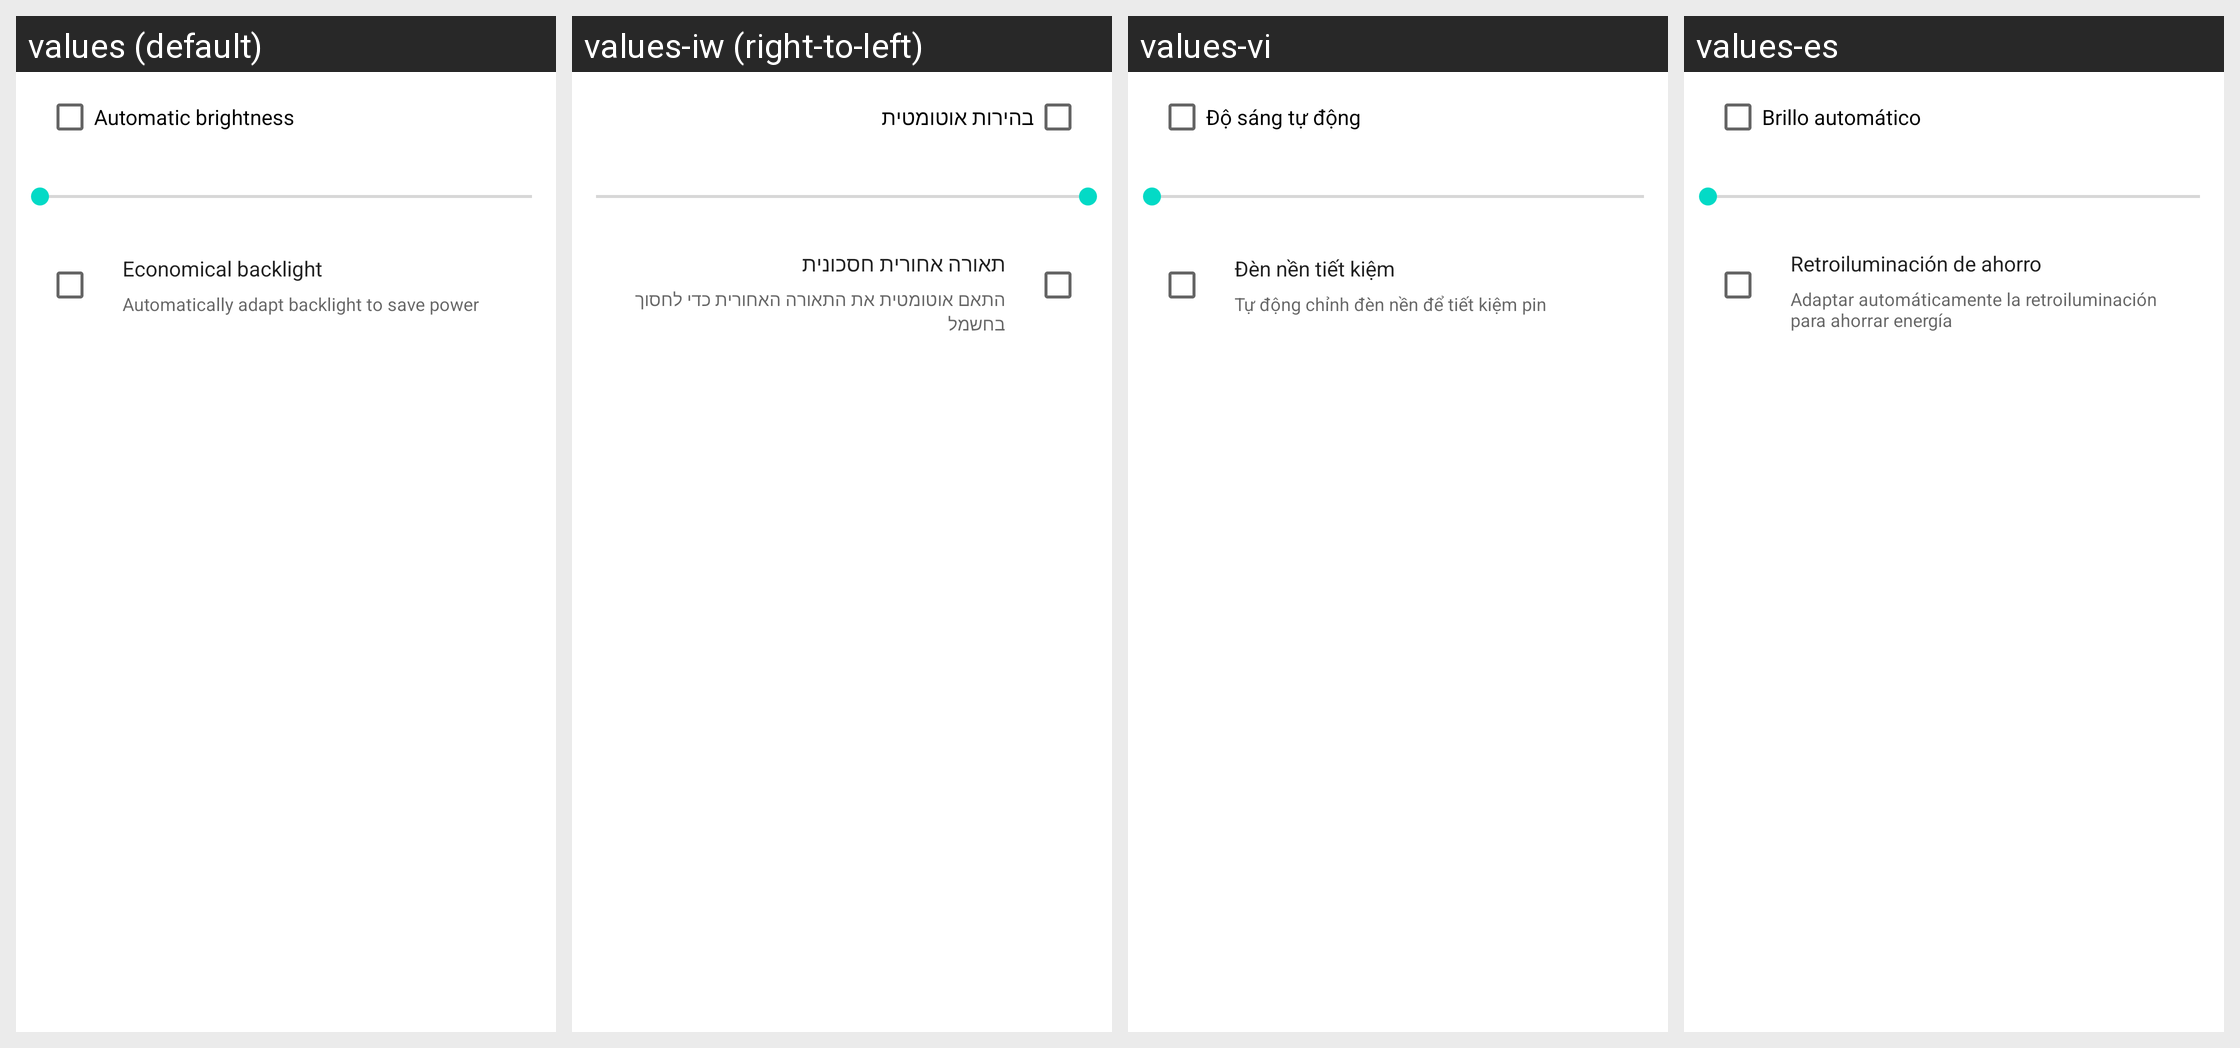

The Android screen above is rendered under several locales of the same app. Produce the string resources it draws, with the default and per-locale values.
Android screen res/layout/preference_dialog_brightness.xml rendered under 4 locales, left to right: values (default), values-iw (right-to-left), values-vi, values-es. Device: Nexus 5 (rendered at 1080×1920; each locale shown at half size, 540×960, under a caption strip naming it); theme Theme.MaterialComponents.DayNight.NoActionBar.
Other locales in the repository, not shown: values-cs, values-de, values-el, values-en-rGB, values-fa, values-fr, values-hu, values-in, values-it, values-ko, values-ms, values-nl, values-pl, values-pt, values-pt-rPT, values-ro, values-ru, values-sk, values-sl, values-tl, values-tr, values-zh-rCN, values-zh-rTW.
Strings drawn on this screen, with the default value and each locale's value (text and hints the layout hard-codes, and strings that could not be matched under every locale, appear in the picture but are not listed):

automatic_brightness
  values: Automatic brightness
  values-iw: בהירות אוטומטית
  values-vi: Độ sáng tự động
  values-es: Brillo automático

auto_backlight_title
  values: Economical backlight
  values-iw: תאורה אחורית חסכונית
  values-vi: Đèn nền tiết kiệm
  values-es: Retroiluminación de ahorro

auto_backlight_summary
  values: Automatically adapt backlight to save power
  values-iw: התאם אוטומטית את התאורה האחורית כדי לחסוך בחשמל
  values-vi: Tự động chỉnh đèn nền để tiết kiệm pin
  values-es: Adaptar automáticamente la retroiluminación para ahorrar energía
